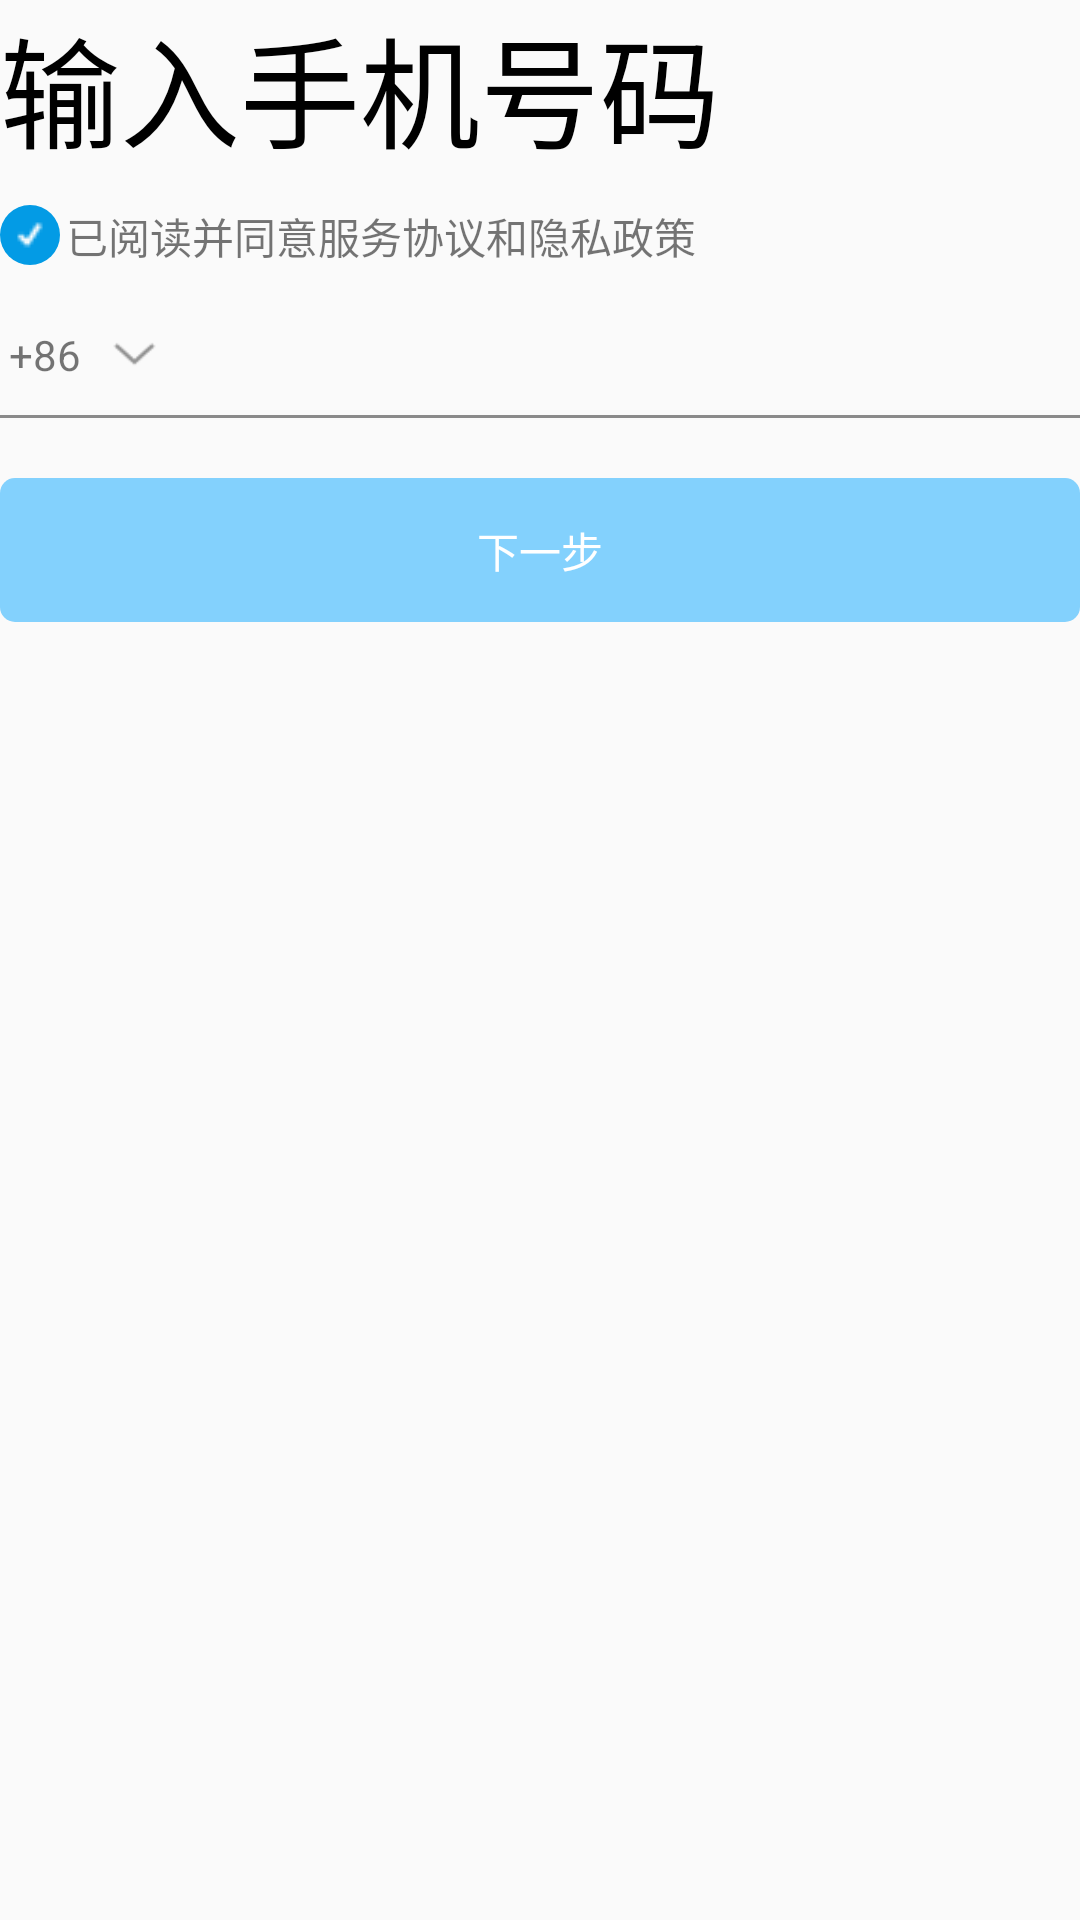

Android layout source for this screen:
<!-- AndroidManifest.xml: application theme MainAnimTheme -->
<!-- res/layout/fragment_register_page_one.xml -->
<?xml version="1.0" encoding="utf-8"?>
<androidx.appcompat.widget.LinearLayoutCompat xmlns:android="http://schemas.android.com/apk/res/android"
    xmlns:tools="http://schemas.android.com/tools"
    android:layout_width="match_parent"
    android:layout_height="match_parent"
    tools:context=".activity.acount.registermvp.registerfragment.RegisterPageOneFragment"
    android:orientation="vertical"
    android:layout_margin="10dp">
    <TextView
        android:textSize="40dp"
        android:textColor="#000000"
        android:text="输入手机号码"
        android:layout_width="match_parent"
        android:layout_height="wrap_content"/>
    <LinearLayout
        android:layout_marginTop="10dp"
        android:orientation="horizontal"
        android:layout_width="match_parent"
        android:layout_height="wrap_content">

        <CheckBox
            android:layout_width="20dp"
            android:layout_height="20dp"
            android:layout_gravity="center"
            android:background="@android:color/transparent"
            android:button="@drawable/checkbox_def_style"
            android:checked="true"
            android:gravity="center" />
        <TextView
            android:layout_marginLeft="2dp"
            android:gravity="center"
            android:text="已阅读并同意服务协议和隐私政策"
            android:layout_width="wrap_content"
            android:layout_height="match_parent"/>
    </LinearLayout>
    <LinearLayout
        android:orientation="vertical"
        android:layout_width="match_parent"
        android:layout_height="wrap_content">
        <LinearLayout
            android:layout_marginTop="10dp"
            android:orientation="horizontal"
            android:layout_width="match_parent"
            android:layout_height="wrap_content">
            <LinearLayout
                android:id="@+id/switch_area"
                android:orientation="horizontal"
                android:layout_width="60dp"
                android:layout_height="match_parent">
                <TextView
                    android:id="@+id/area_code"
                    android:text="+86"
                    android:gravity="center"
                    android:layout_weight="1"
                    android:layout_width="0dp"
                    android:layout_height="match_parent"/>
                <FrameLayout
                    android:layout_weight="1"
                    android:layout_width="0dp"
                    android:layout_height="match_parent">
                    <ImageView
                        android:src="@drawable/arrow_down"
                        android:layout_gravity="center"
                        android:layout_width="15dp"
                        android:layout_height="15dp"/>
                </FrameLayout>
            </LinearLayout>

            <EditText
                android:textCursorDrawable="@drawable/cursor_drawable"
                android:id="@+id/register_phone_number"
                android:layout_width="match_parent"
                android:layout_height="40dp"
                android:background="#00FFFFFF"
                android:inputType="number" />
        </LinearLayout>
        <View
            android:id="@+id/divider2"
            android:layout_width="match_parent"
            android:layout_height="1dp"
            android:background="@color/grey" />
    </LinearLayout>
    <Button
        android:enabled="false"
        android:id="@+id/next_button"
        android:textColor="#FFFFFF"
        android:text="下一步"
        android:background="@drawable/register_btn_bg_normal"
        android:layout_marginTop="20dp"
        android:layout_width="match_parent"
        android:layout_height="wrap_content"/>
</androidx.appcompat.widget.LinearLayoutCompat>
<!-- resources referenced by this layout -->
<resources>
  <color name="grey">#8A8A8A</color>
  <!-- drawable arrow_down: png bitmap (drawable, 512 bytes) -->
  <!-- drawable checkbox_def_style (drawable) -->
  <?xml version="1.0" encoding="utf-8"?>
  <selector xmlns:android="http://schemas.android.com/apk/res/android">
      <item android:drawable="@drawable/checkbox_check" android:state_checked="true"/>
      <item android:drawable="@drawable/checkbox_uncheck" android:state_checked="false"/>
  </selector>
  <!-- drawable cursor_drawable (drawable) -->
  <?xml version="1.0" encoding="utf-8"?>
  <shape xmlns:android="http://schemas.android.com/apk/res/android">
      <solid android:color="@color/tencent_blue"/>
      <size android:width="1dp"/>
  </shape>
  <!-- drawable register_btn_bg_normal (drawable) -->
  <?xml version="1.0" encoding="utf-8"?>
  <selector xmlns:android="http://schemas.android.com/apk/res/android">
      <item android:drawable="@drawable/register_btn_bg" android:state_enabled="true"/>
      <item android:drawable="@drawable/register_btn_bg_disable" android:state_enabled="false"/>
  </selector>
  <style name="MainAnimTheme" parent="Theme.AppCompat.Light.NoActionBar">
          <item name="android:windowAnimationStyle">@style/TencentStyle</item>
      </style>
  <!-- drawable checkbox_check (drawable) -->
  <?xml version="1.0" encoding="utf-8"?>
  <layer-list xmlns:android="http://schemas.android.com/apk/res/android" android:paddingLeft="1dp" android:paddingRight="1dp">
      <item android:drawable="@drawable/login_enabled_button_bg"/>
      <item android:drawable="@drawable/check_white_10dp" android:left="5dp" android:right="5dp" android:top="5dp" android:bottom="5dp"/>
  </layer-list>
  <!-- drawable checkbox_uncheck (drawable) -->
  <?xml version="1.0" encoding="utf-8"?>
  <shape android:shape="ring" android:useLevel="false" android:innerRadiusRatio="2.5" android:thicknessRatio="0.1"
      xmlns:android="http://schemas.android.com/apk/res/android">
      <stroke android:color="@color/grey" android:width="1dp"/>
      <size android:width="20dp" android:height="20dp"/>
  </shape>
  <color name="tencent_blue">#33B7FF</color>
  <!-- drawable register_btn_bg (drawable) -->
  <?xml version="1.0" encoding="utf-8"?>
  <shape android:shape="rectangle" android:tint="#33B7FF"
      xmlns:android="http://schemas.android.com/apk/res/android">
  <corners android:radius="5dp"/>
  </shape>
  <!-- drawable register_btn_bg_disable (drawable) -->
  <?xml version="1.0" encoding="utf-8"?>
  <shape android:shape="rectangle" android:tint="#83D1FD"
      xmlns:android="http://schemas.android.com/apk/res/android">
      <corners android:radius="5dp"/>
  </shape>
  <style name="TencentStyle">
          <item name="android:activityOpenExitAnimation">@anim/open_exit_anim</item>
          <item name="android:activityOpenEnterAnimation">@anim/open_enter_anim</item>
          <item name="android:activityCloseExitAnimation">@anim/close_exit_anim</item>
          <item name="android:activityCloseEnterAnimation">@anim/close_enter_anim</item>
      </style>
  <!-- drawable login_enabled_button_bg (drawable) -->
  <?xml version="1.0" encoding="utf-8"?>
  <shape android:shape="oval" android:tint="#039BE5"
      xmlns:android="http://schemas.android.com/apk/res/android" />
  <!-- drawable check_white_10dp: png bitmap (drawable, 264 bytes) -->
</resources>
